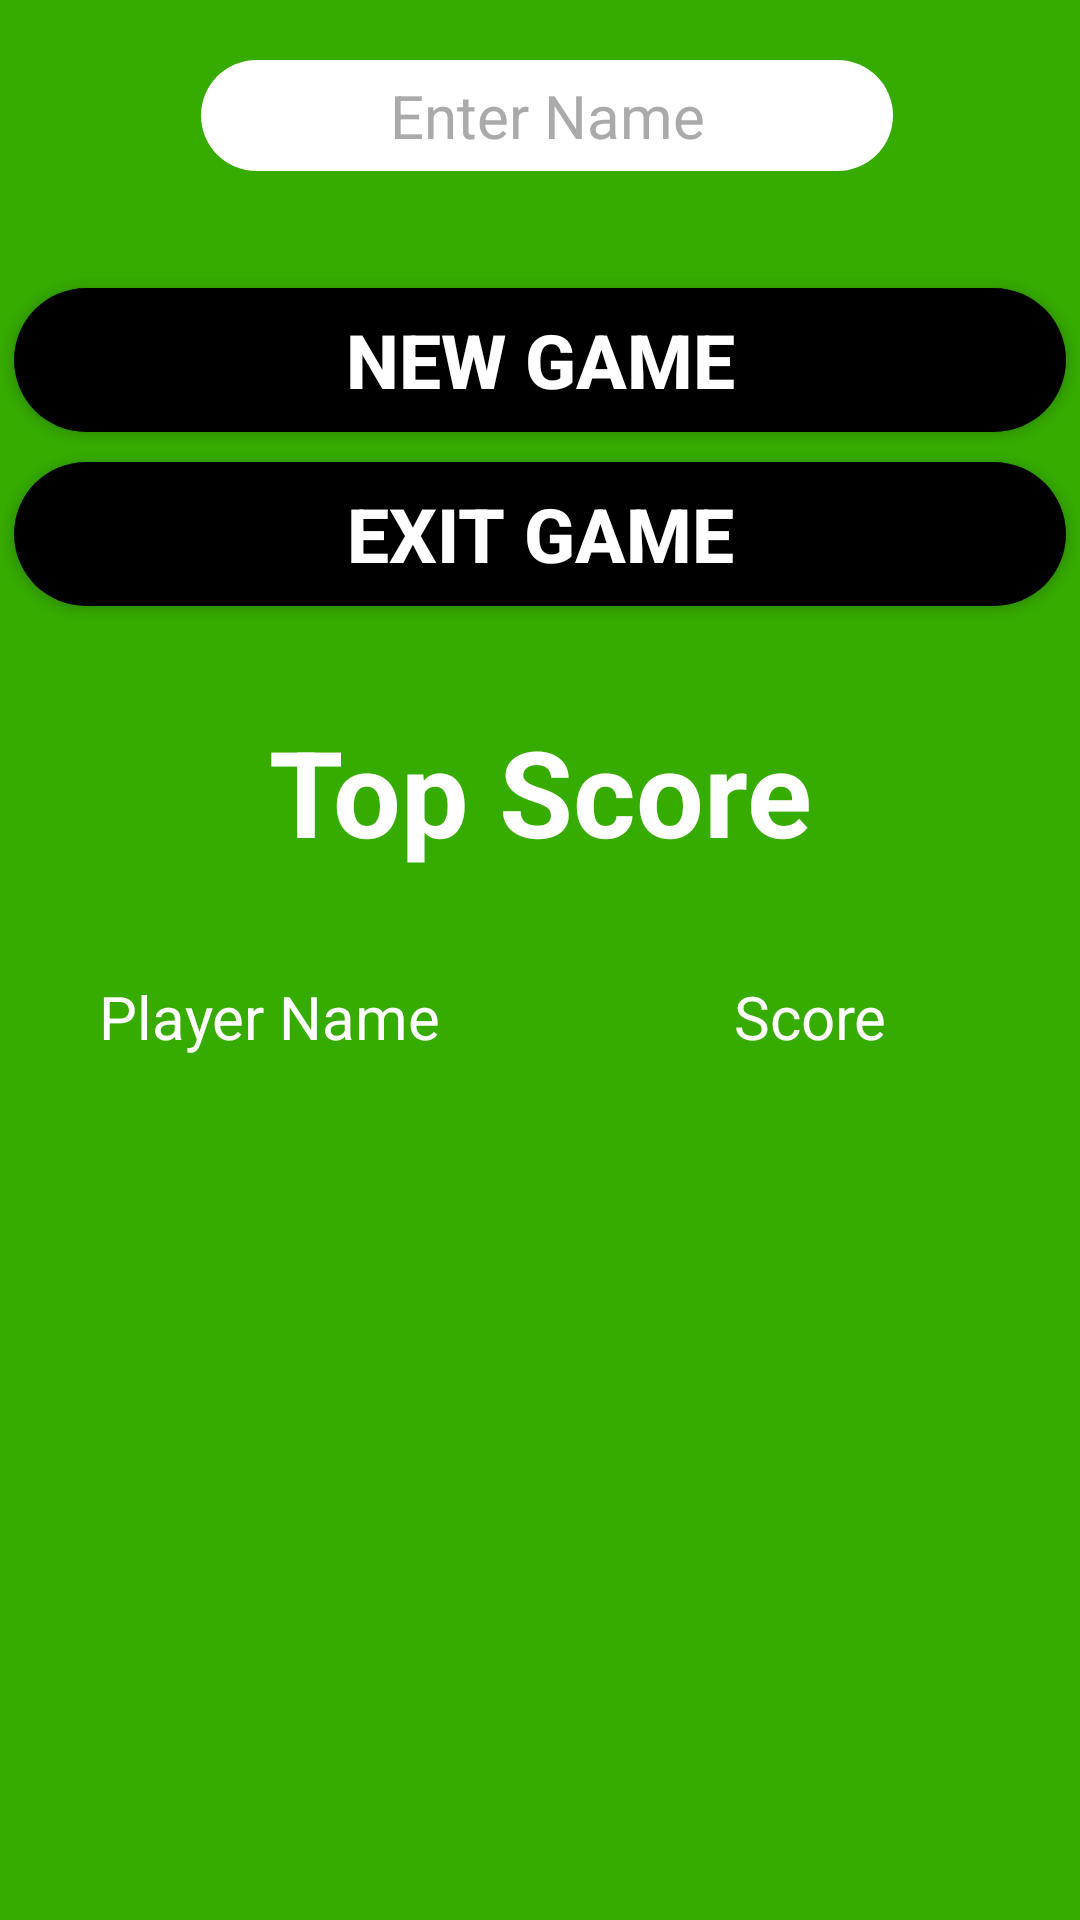

Layout XML and referenced resources for this Android screen:
<!-- AndroidManifest.xml: application theme AppTheme -->
<!-- res/layout/activity_high_score.xml -->
<?xml version="1.0" encoding="utf-8"?>
<LinearLayout xmlns:android="http://schemas.android.com/apk/res/android"
    xmlns:tools="http://schemas.android.com/tools"
    android:layout_width="match_parent"
    android:layout_height="match_parent"
    android:background="@color/gamecolor"
    android:orientation="vertical"
    android:paddingBottom="@dimen/activity_vertical_margin"
    android:paddingLeft="@dimen/activity_horizontal_margin"
    android:paddingRight="@dimen/activity_horizontal_margin"
    android:paddingTop="@dimen/activity_vertical_margin"
    tools:context=".activities.HighScoreActivity">

    <LinearLayout
        android:layout_width="match_parent"
        android:layout_height="match_parent"
        android:layout_marginTop="10dp"
        android:orientation="vertical">

        <LinearLayout
            android:layout_width="match_parent"
            android:layout_height="wrap_content"
            android:layout_marginBottom="5dp"
            android:layout_marginTop="5dp"
            android:orientation="horizontal">
            
            
            
            
            
            
            
            
            
            
            
            
            
            <TextView
                android:layout_width="0dp"
                android:layout_height="wrap_content"
                android:layout_weight="1" />

            <EditText
                android:id="@+id/player_name"
                android:layout_width="0dp"
                android:layout_height="wrap_content"
                android:layout_marginBottom="5dp"
                android:layout_marginLeft="10dp"
                android:layout_marginRight="5dp"
                android:layout_marginTop="5dp"
                android:layout_weight="4"
                android:background="@drawable/edittext_shape"
                android:gravity="center"
                android:hint="@string/enter_name"
                android:padding="5dp"
                android:textColor="@android:color/black"
                android:textColorHint="@android:color/darker_gray"
                android:textSize="20dp" />

            <TextView
                android:layout_width="0dp"
                android:layout_height="wrap_content"
                android:layout_weight="1" />

        </LinearLayout>

        <Button
            android:id="@+id/start"
            android:layout_width="match_parent"
            android:layout_height="wrap_content"
            android:layout_marginBottom="5dp"
            android:layout_marginLeft="5dp"
            android:layout_marginRight="5dp"
            android:layout_marginTop="29dp"
            android:background="@drawable/button_shape"
            android:text="@string/start_game"
            android:textColor="@android:color/white"
            android:textSize="25dp"
            android:textStyle="bold" />


        <Button
            android:id="@+id/finish"
            android:layout_width="match_parent"
            android:layout_height="wrap_content"
            android:layout_marginBottom="5dp"
            android:layout_marginLeft="5dp"
            android:layout_marginRight="5dp"
            android:layout_marginTop="5dp"
            android:background="@drawable/button_shape"
            android:text="@string/close_game"
            android:textColor="@android:color/white"
            android:textSize="25dp"
            android:textStyle="bold" />


        <TextView
            android:layout_width="match_parent"
            android:layout_height="wrap_content"
            android:layout_gravity="center"
            android:layout_marginBottom="30dp"
            android:layout_marginLeft="5dp"
            android:layout_marginRight="5dp"
            android:layout_marginTop="30dp"
            android:gravity="center"
            android:text="@string/high_score"
            android:textColor="@android:color/white"
            android:textSize="40dp"
            android:textStyle="bold" />

        <LinearLayout
            android:layout_width="match_parent"
            android:layout_height="wrap_content"
            android:orientation="vertical">

            <LinearLayout
                android:layout_width="match_parent"
                android:layout_height="wrap_content"
                android:orientation="horizontal">

                <TextView
                    android:layout_width="0dp"
                    android:layout_height="wrap_content"
                    android:layout_marginBottom="5dp"
                    android:layout_marginLeft="5dp"
                    android:layout_marginRight="5dp"
                    android:layout_marginTop="5dp"
                    android:layout_weight="1"
                    android:gravity="center"
                    android:text="@string/PlayerName"
                    android:textColor="@android:color/white"
                    android:textSize="20dp" />

                <TextView
                    android:layout_width="0dp"
                    android:layout_height="wrap_content"
                    android:layout_marginBottom="5dp"
                    android:layout_marginLeft="5dp"
                    android:layout_marginRight="5dp"
                    android:layout_marginTop="5dp"
                    android:layout_weight="1"
                    android:gravity="center"
                    android:text="@string/score"
                    android:textColor="@android:color/white"
                    android:textSize="20dp" />

            </LinearLayout>

            <android.support.v7.widget.RecyclerView
                android:id="@+id/scorerecycler"
                android:layout_width="match_parent"
                android:layout_height="match_parent"
                android:layout_marginTop="5dp"

                />
        </LinearLayout>

    </LinearLayout>


</LinearLayout>
<!-- resources referenced by this layout -->
<resources>
  <color name="gamecolor">#36AB00</color>
  <!-- drawable button_shape (drawable) -->
  <?xml version="1.0" encoding="utf-8"?>
  <shape xmlns:android="http://schemas.android.com/apk/res/android">
      <solid android:color="@android:color/black"/>
      <corners android:radius="25dp"/>
  
  
  
  </shape>
  <!-- drawable edittext_shape (drawable) -->
  <?xml version="1.0" encoding="utf-8"?>
  <shape xmlns:android="http://schemas.android.com/apk/res/android">
      <solid android:color="@android:color/white"/>
      <corners android:radius="20dp"/></shape>
  <string name="PlayerName">Player Name</string>
  <string name="close_game">Exit Game</string>
  <string name="enter_name">Enter Name</string>
  <string name="high_score">Top Score</string>
  <string name="score">Score</string>
  <string name="start_game">New Game</string>
  <style name="AppTheme" parent="Theme.AppCompat.Light.NoActionBar">
          
          <item name="colorPrimary">@color/gamecolor</item>
          <item name="colorPrimaryDark">@color/gamecolor</item>
          <item name="colorAccent">@color/colorAccent</item>
      </style>
  <color name="colorAccent">#FF4081</color>
</resources>
